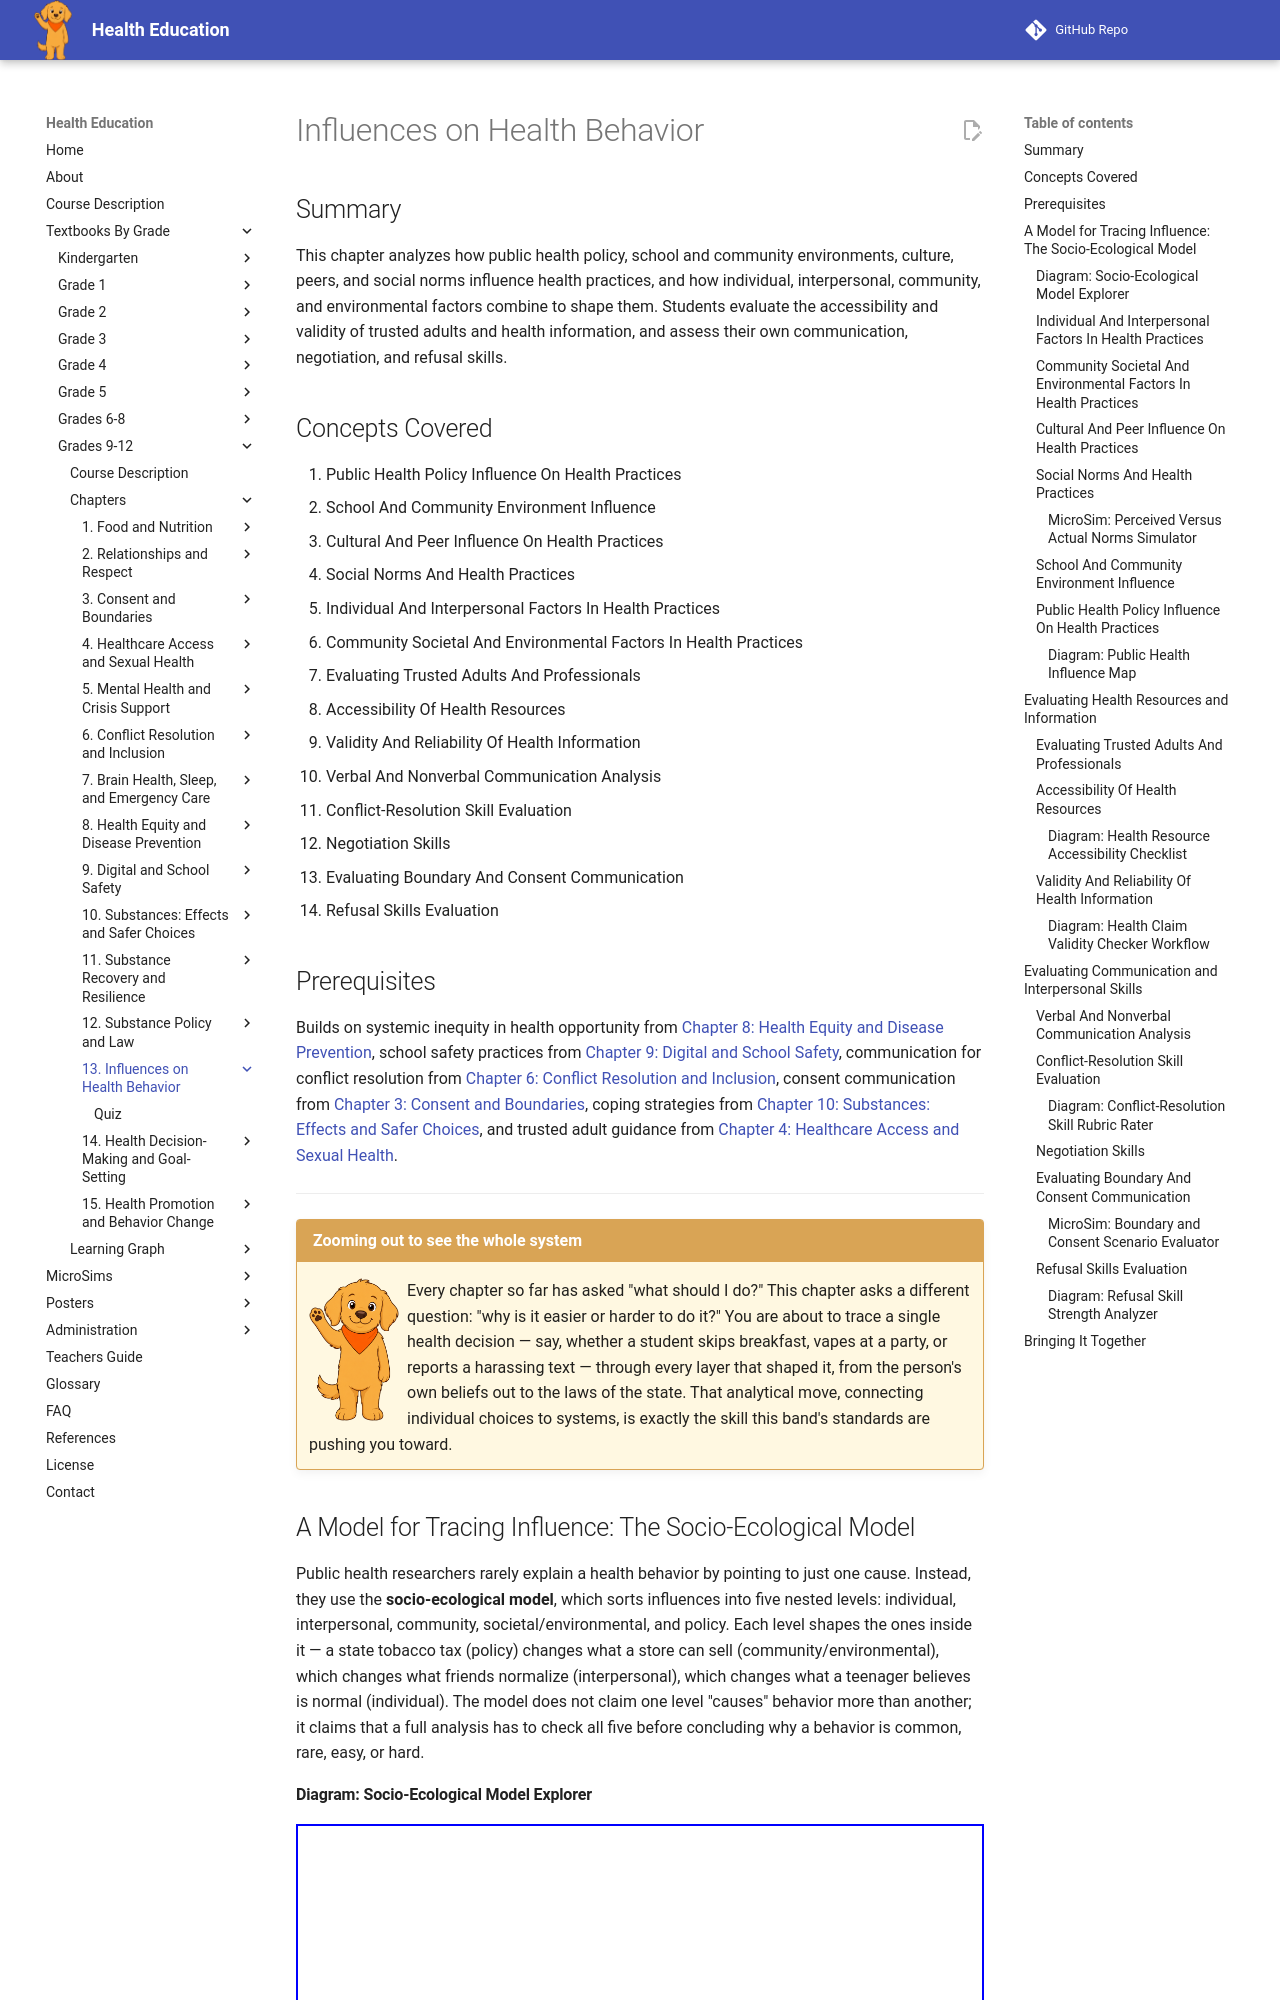

repository: dmccreary/health-education · page: bands/grade-9-12/chapters/13-influences-on-health-behavior/index.html · generator: mkdocs

---
title: Influences on Health Behavior
description: Grade 9-12 chapter analyzing the socio-ecological model of influences on health practices — policy, environment, culture, peers, and norms — and evaluating trusted resources, health information, and communication, negotiation, boundary, and refusal skills.
generated_by: claude skill chapter-content-generator
date: 2026-07-06 20:52:08
version: 0.09
---

# Influences on Health Behavior

## Summary

This chapter analyzes how public health policy, school and community
environments, culture, peers, and social norms influence health practices,
and how individual, interpersonal, community, and environmental factors
combine to shape them. Students evaluate the accessibility and validity of
trusted adults and health information, and assess their own communication,
negotiation, and refusal skills.

## Concepts Covered

1. Public Health Policy Influence On Health Practices
2. School And Community Environment Influence
3. Cultural And Peer Influence On Health Practices
4. Social Norms And Health Practices
5. Individual And Interpersonal Factors In Health Practices
6. Community Societal And Environmental Factors In Health Practices
7. Evaluating Trusted Adults And Professionals
8. Accessibility Of Health Resources
9. Validity And Reliability Of Health Information
10. Verbal And Nonverbal Communication Analysis
11. Conflict-Resolution Skill Evaluation
12. Negotiation Skills
13. Evaluating Boundary And Consent Communication
14. Refusal Skills Evaluation

## Prerequisites

Builds on systemic inequity in health opportunity from
[Chapter 8: Health Equity and Disease Prevention](../08-health-equity-and-disease-prevention/index.md),
school safety practices from
[Chapter 9: Digital and School Safety](../09-digital-and-school-safety/index.md),
communication for conflict resolution from
[Chapter 6: Conflict Resolution and Inclusion](../06-conflict-resolution-and-inclusion/index.md),
consent communication from
[Chapter 3: Consent and Boundaries](../03-consent-and-boundaries/index.md),
coping strategies from
[Chapter 10: Substances: Effects and Safer Choices](../10-substances-effects-and-safer-choices/index.md),
and trusted adult guidance from
[Chapter 4: Healthcare Access and Sexual Health](../04-healthcare-access-and-sexual-health/index.md).

---

!!! mascot-welcome "Zooming out to see the whole system"
    ![Scout sitting calmly, ready to listen](../../../../img/mascot/welcome.png){ class="mascot-admonition-img" }
    Every chapter so far has asked "what should I do?" This chapter asks a
    different question: "why is it easier or harder to do it?" You are
    about to trace a single health decision — say, whether a student skips
    breakfast, vapes at a party, or reports a harassing text — through every
    layer that shaped it, from the person's own beliefs out to the laws of
    the state. That analytical move, connecting individual choices to
    systems, is exactly the skill this band's standards are pushing you
    toward.

## A Model for Tracing Influence: The Socio-Ecological Model

Public health researchers rarely explain a health behavior by pointing to
just one cause. Instead, they use the **socio-ecological model**, which
sorts influences into five nested levels: individual, interpersonal,
community, societal/environmental, and policy. Each level shapes the ones
inside it — a state tobacco tax (policy) changes what a store can sell
(community/environmental), which changes what friends normalize
(interpersonal), which changes what a teenager believes is normal
(individual). The model does not claim one level "causes" behavior more
than another; it claims that a full analysis has to check all five before
concluding why a behavior is common, rare, easy, or hard.
